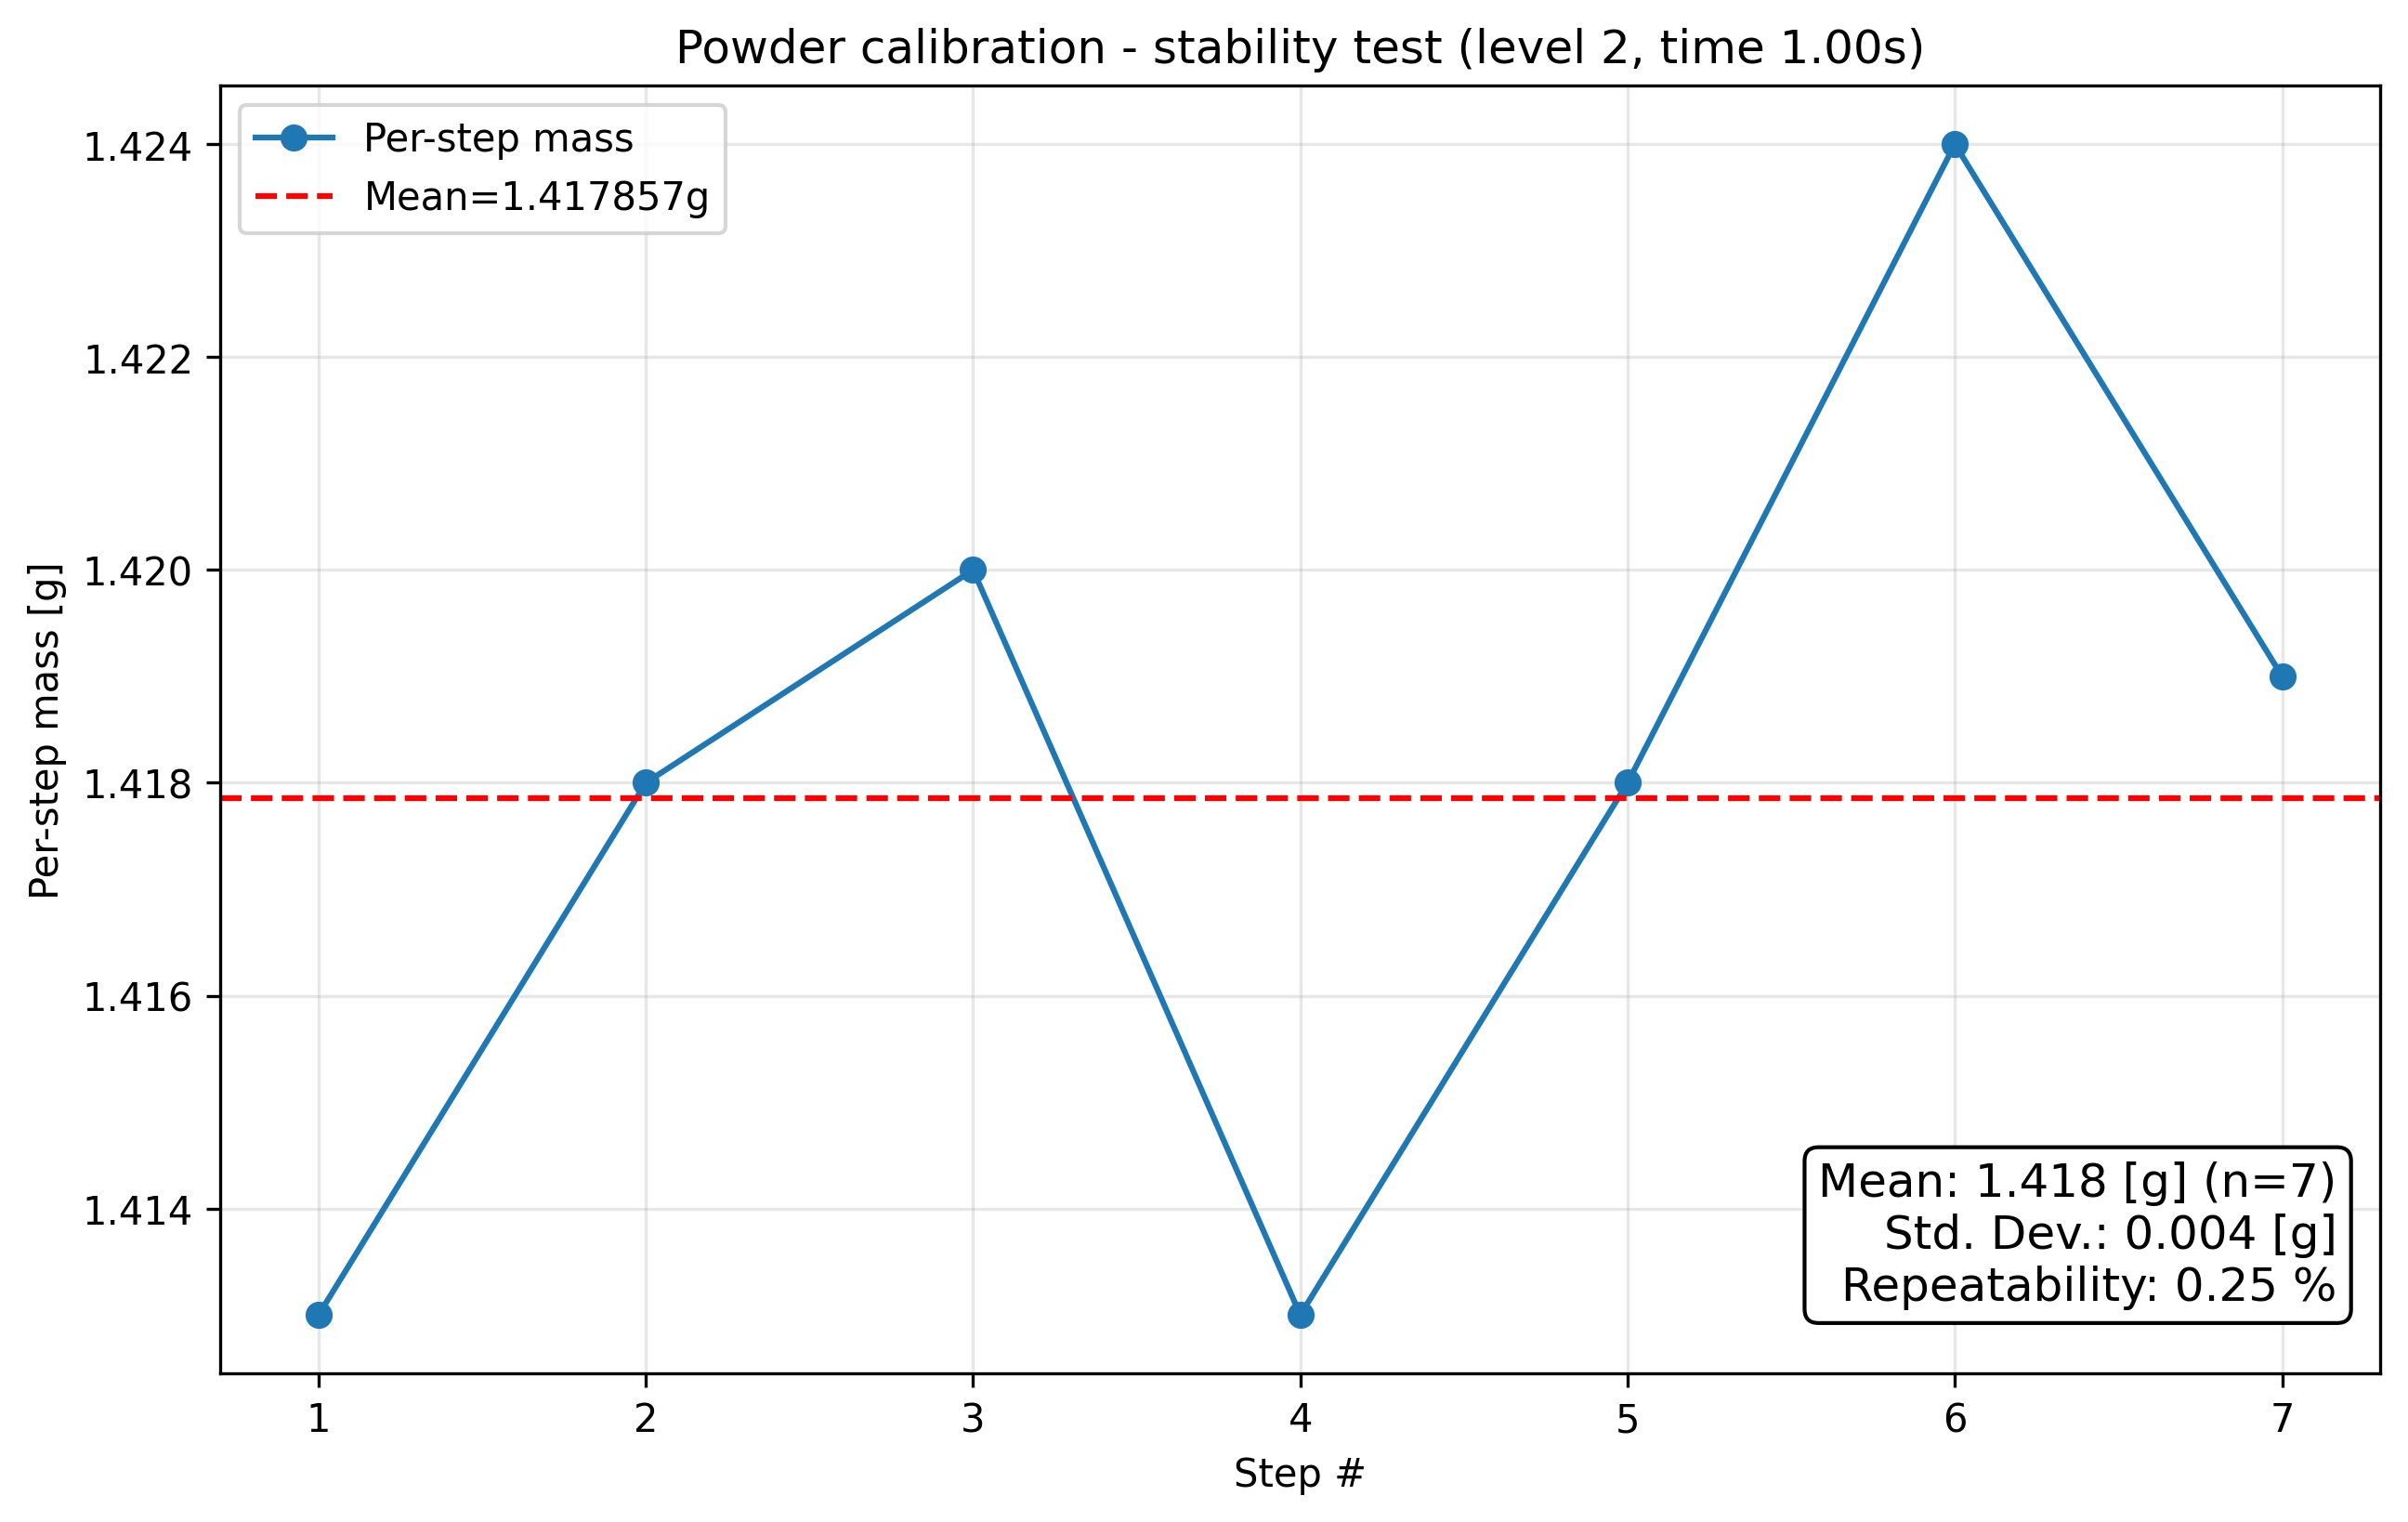

Data behind this chart, as committed beside it:
condition, step_index, cumulative_mass_g, per_step_mass_g, success
level2_t1.0, 1, 1.413, 1.413, True
level2_t1.0, 2, 2.831, 1.418, True
level2_t1.0, 3, 4.251, 1.42, True
level2_t1.0, 4, 5.664, 1.413, True
level2_t1.0, 5, 7.082, 1.418, True
level2_t1.0, 6, 8.506, 1.424, True
level2_t1.0, 7, 9.925, 1.419, True
